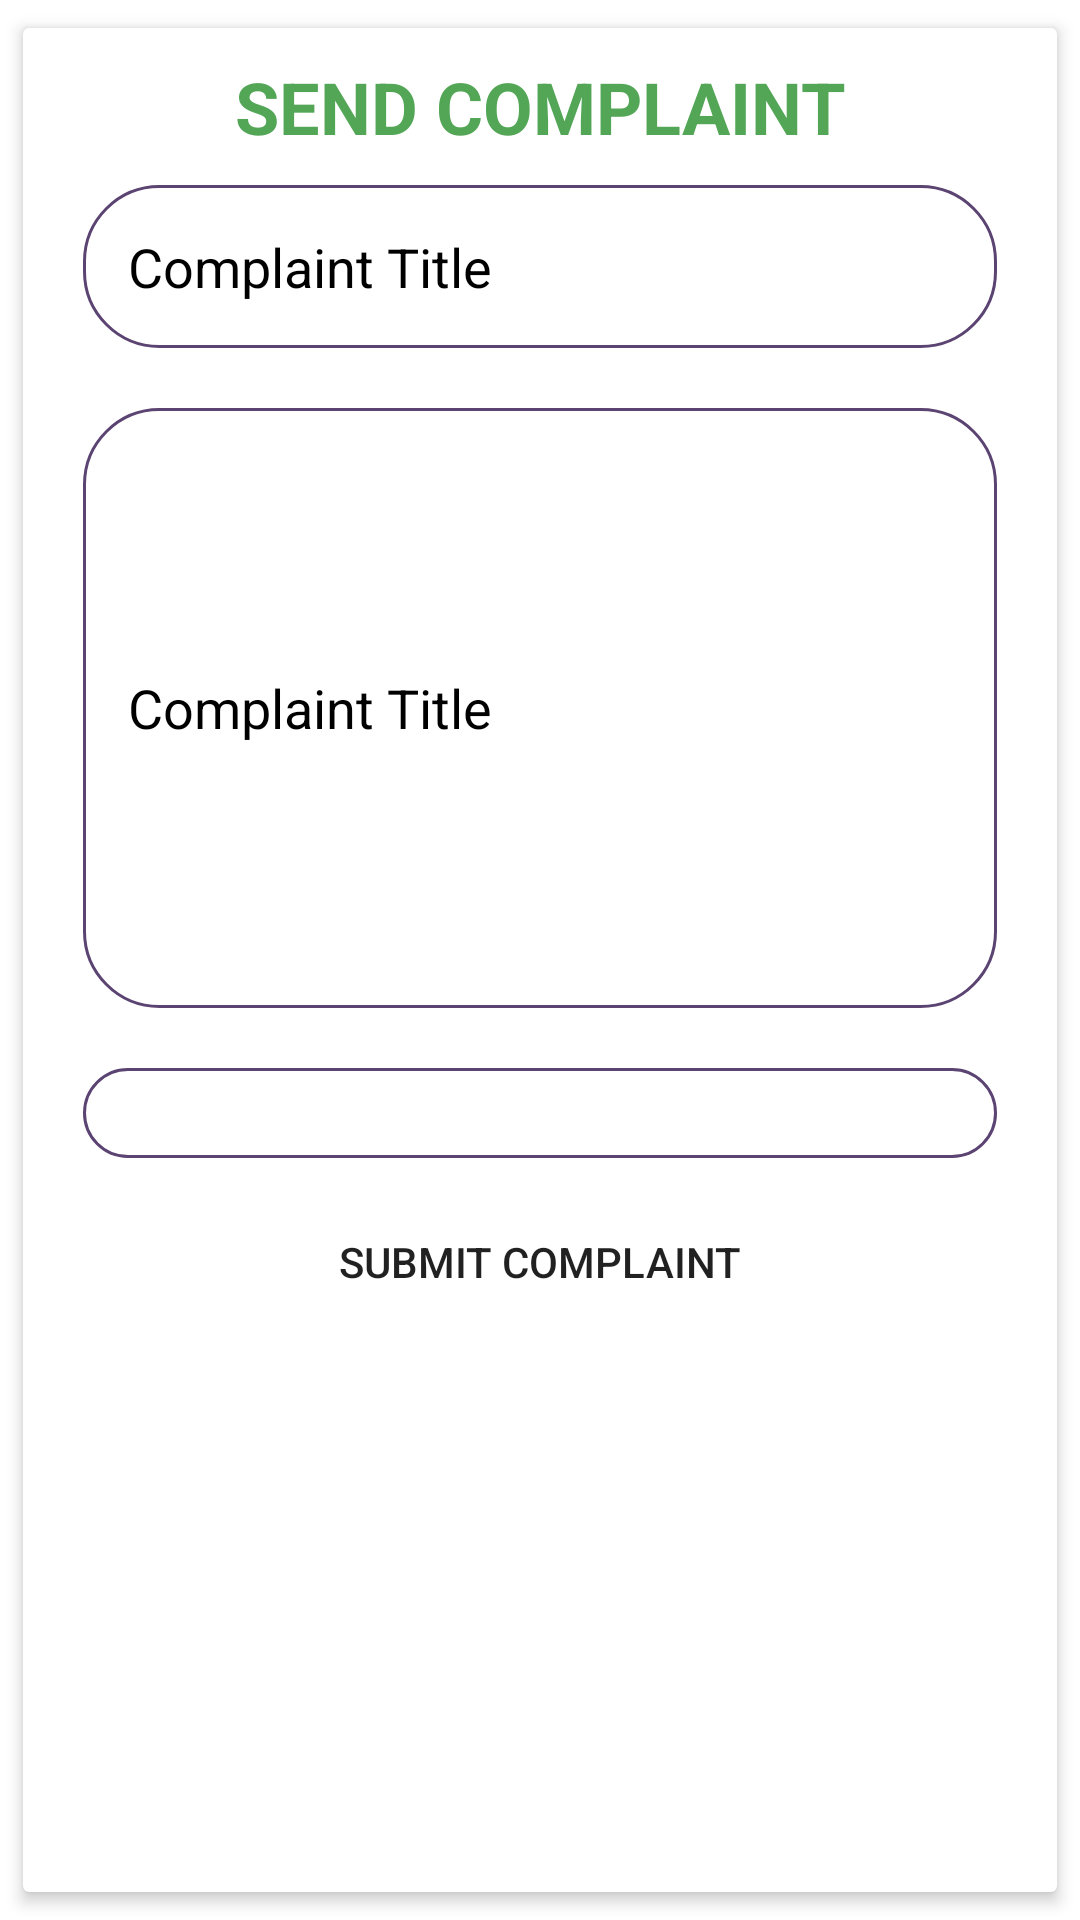

Reconstruct the res/layout file that produces this screen, plus the resources it refers to.
<!-- AndroidManifest.xml: application theme Theme.Regional_News -->
<!-- res/layout/fragment_addcomplaint.xml -->
<?xml version="1.0" encoding="utf-8"?>
<LinearLayout xmlns:android="http://schemas.android.com/apk/res/android"
    xmlns:app="http://schemas.android.com/apk/res-auto"
    android:layout_width="match_parent"
    android:layout_height="wrap_content"
    android:orientation="vertical">

    <androidx.cardview.widget.CardView
        android:id="@+id/cardview"
        android:layout_width="match_parent"
        android:layout_height="match_parent"
        android:layout_gravity="center"
        android:layout_margin="4dp"
        app:cardElevation="3dp"
        app:cardUseCompatPadding="true">

        <LinearLayout
            android:layout_width="match_parent"
            android:layout_height="match_parent"
            android:padding="10dp"
            android:orientation="vertical">


            <TextView
                android:id="@+id/news_headline"
                android:layout_width="match_parent"
                android:layout_height="wrap_content"
                android:gravity="center"
                android:text="Send Complaint"
                android:textSize="24sp"
                android:textAllCaps="true"
                android:textColor="@color/purple_500"
                android:textStyle="bold" />
            <EditText
                android:id="@+id/ed_c_titile"
                android:layout_width="match_parent"
                android:layout_height="wrap_content"
                android:layout_margin="10dp"
                android:padding="15dp"
                android:inputType="text"
                android:background="@drawable/shapeemail"
                android:drawableTint="@color/black"
                android:hint="Complaint Title"
                android:textColor="@color/black"
                android:textColorHint="@color/black"
                android:textColorHighlight="@color/white"/>
            <EditText
                android:id="@+id/ed_c_desc"
                android:layout_width="match_parent"
                android:layout_height="200dp"
                android:layout_margin="10dp"
                android:padding="15dp"
                android:inputType="text"
                android:background="@drawable/shapeemail"
                android:drawableTint="@color/black"
                android:hint="Complaint Title"
                android:textColor="@color/black"
                android:textColorHint="@color/black"
                android:textColorHighlight="@color/white"/>
            <Spinner
                android:id="@+id/sp_c_type"
                android:layout_width="match_parent"
                android:background="@drawable/shapeemail"
                android:layout_margin="10dp"
                android:padding="15dp"
                android:textColor="@color/black"
                android:layout_height="wrap_content"
                />
            <Button
                android:id="@+id/bt_complaint"
                android:layout_width="match_parent"
                android:layout_height="wrap_content"
                android:text="Submit Complaint"
                android:shadowColor="@android:color/transparent"
                android:padding="15dp"
                app:backgroundTint="@color/purple_700"
                android:layout_marginRight="10dp"
                android:layout_marginLeft="10dp"
                android:layout_marginBottom="10dp"
                android:layout_marginTop="0dp"
                android:background="@drawable/shapelogin"/>

        </LinearLayout>
    </androidx.cardview.widget.CardView>
</LinearLayout>
<!-- resources referenced by this layout -->
<resources>
  <color name="black">#FF000000</color>
  <color name="purple_500">#52A656</color>
  <color name="purple_700">#4CAF50</color>
  <color name="white">#FFFFFFFF</color>
  <!-- drawable shapeemail (drawable) -->
  <?xml version="1.0" encoding="utf-8"?>
  <shape
      xmlns:android="http://schemas.android.com/apk/res/android"
      android:shape="rectangle">
  
      <solid
          android:color="@android:color/transparent">
      </solid>
  
      <corners
          android:radius="25dp">
      </corners>
  
      <stroke
          android:width="1dp"
          android:color="#5B4472">
      </stroke>
  
      <padding
          android:top="0dp"
          android:right="10dp"
          android:left="10dp"
          android:bottom="0dp">
      </padding>
  
  </shape>
  <style name="Theme.Regional_News" parent="Theme.MaterialComponents.DayNight.DarkActionBar">
          
          <item name="colorPrimary">@color/purple_500</item>
          <item name="colorPrimaryVariant">@color/purple_700</item>
          <item name="colorOnPrimary">@color/white</item>
          
          <item name="colorSecondary">@color/teal_200</item>
          <item name="colorSecondaryVariant">@color/teal_700</item>
          <item name="colorOnSecondary">@color/black</item>
  
          
          <item name="android:statusBarColor" tools:targetApi="l">?attr/colorOnSecondary</item>
          
      </style>
  <color name="teal_200">#FF03DAC5</color>
  <color name="teal_700">#FF018786</color>
</resources>
